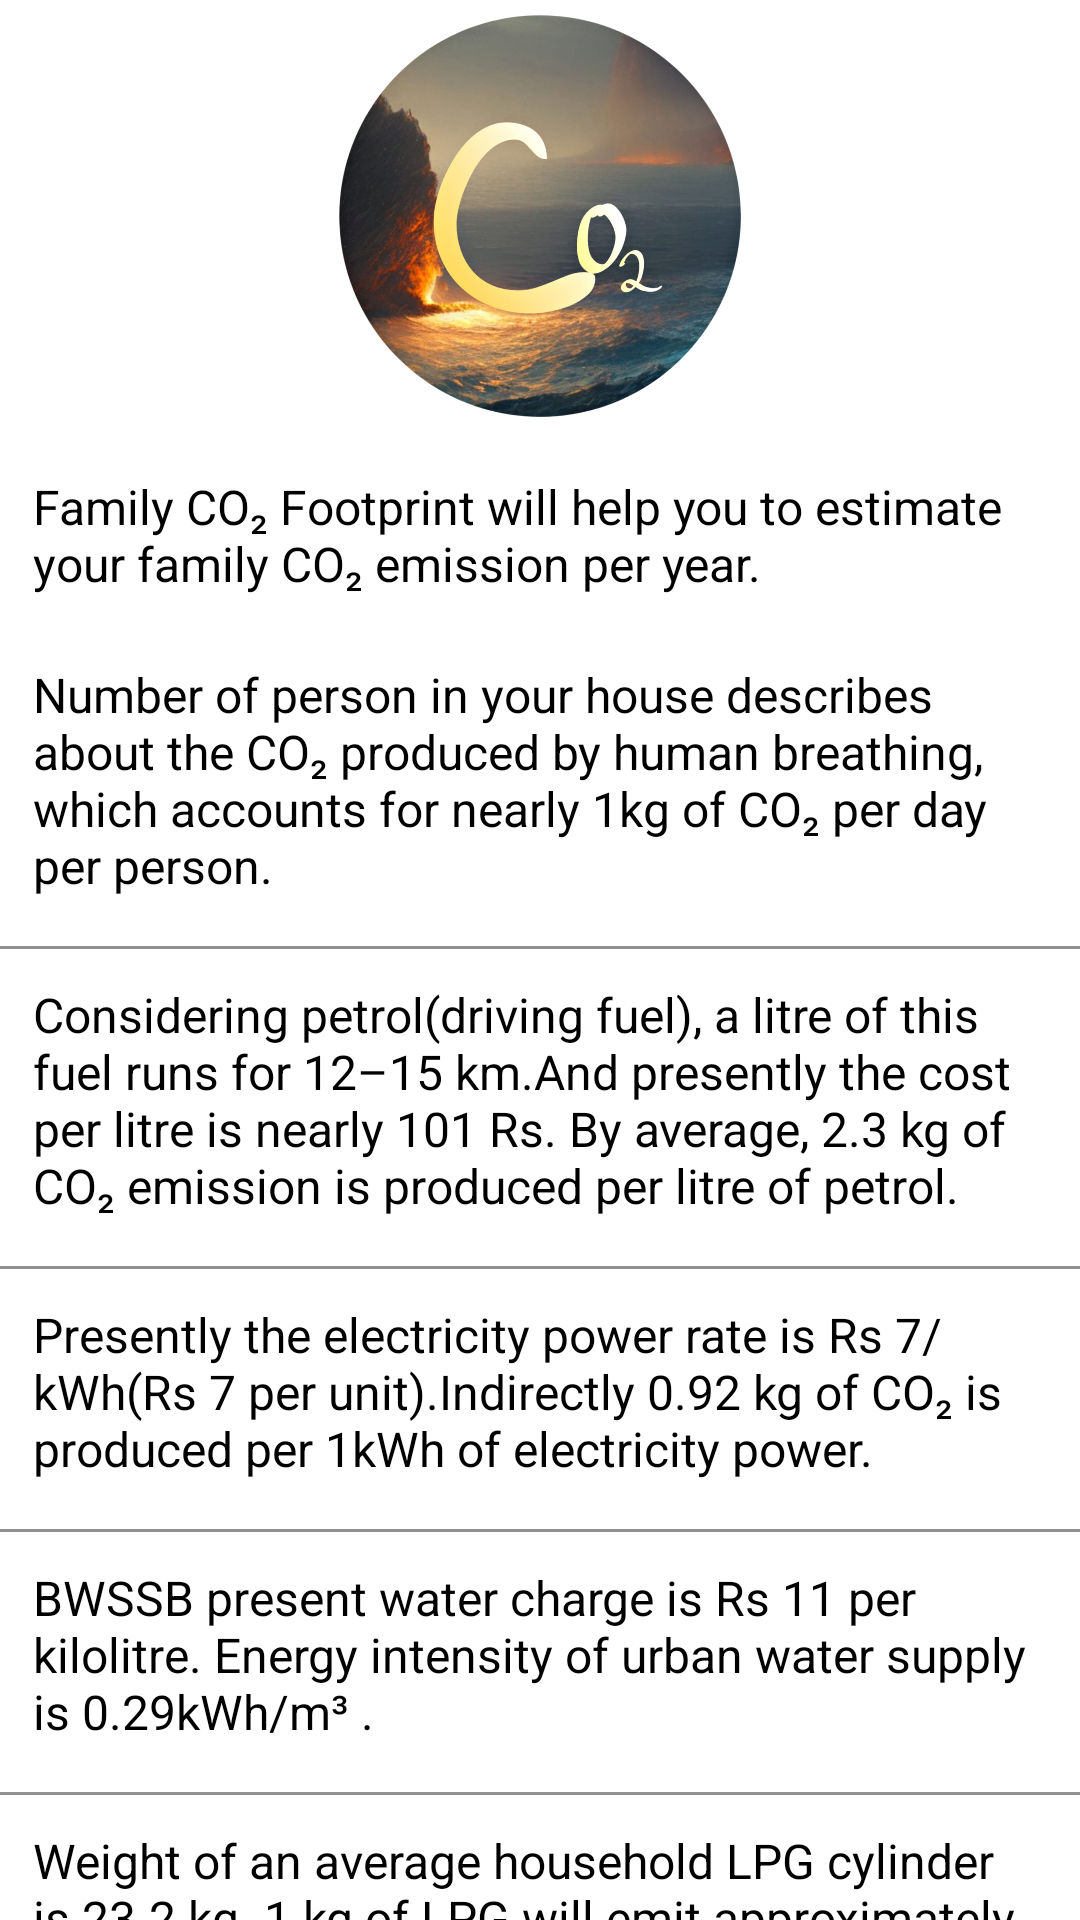

Layout XML and referenced resources for this Android screen:
<!-- AndroidManifest.xml: application theme Theme.CO2Planet -->
<!-- res/layout/fragment_about_app.xml -->
<?xml version="1.0" encoding="utf-8"?>
<androidx.core.widget.NestedScrollView xmlns:android="http://schemas.android.com/apk/res/android"
    xmlns:tools="http://schemas.android.com/tools"
    android:layout_width="match_parent"
    android:layout_height="wrap_content"
    tools:context="fragments.AboutAppFragment">

   <LinearLayout
       android:layout_width="match_parent"
       android:layout_height="wrap_content"
       android:layout_gravity="center"
       android:orientation="vertical">

       <ImageView
           android:layout_width="150dp"
           android:layout_height="150dp"
           android:layout_gravity="center"

           android:layout_marginTop="100dp"
           android:padding="8dp"

           android:src="@drawable/co2iconforaboutapp" />

       <TextView
           android:id="@+id/txtAboutApp"
           android:layout_width="wrap_content"
           android:layout_height="wrap_content"
           android:layout_marginStart="8dp"
           android:layout_marginTop="8dp"
           android:layout_marginEnd="8dp"
           android:layout_marginBottom="8dp"
           android:padding="3dp"
           android:text="@string/aboutApp"
           android:textColor = "?android:textColorPrimary"
           android:textSize="16sp" />

    <TextView
        android:id="@+id/txtD1"
        android:layout_width="wrap_content"
        android:layout_height="wrap_content"
        android:text="@string/d1"
        android:textSize="16sp"
        android:layout_below="@+id/txtAboutApp"
        android:layout_margin="8dp"
        android:textColor = "?android:textColorPrimary"
        android:padding="3dp"/>
       <TextView
           android:layout_width="match_parent"
           android:layout_height="1dp"
           android:layout_marginTop="5dp"
           android:background="#909090" />
    <TextView
        android:id="@+id/txtD2"
        android:layout_width="wrap_content"
        android:layout_height="wrap_content"
        android:text="@string/d2"
        android:textSize="16sp"
        android:layout_below="@+id/txtAboutApp"
        android:layout_margin="8dp"
        android:textColor = "?android:textColorPrimary"
        android:padding="3dp"/>
       <TextView
           android:layout_width="match_parent"
           android:layout_height="1dp"
           android:layout_marginTop="5dp"
           android:background="#909090" />
    <TextView
        android:id="@+id/txtD3"
        android:layout_width="wrap_content"
        android:layout_height="wrap_content"
        android:text="@string/d3"
        android:textSize="16sp"
        android:layout_below="@+id/txtD2"
        android:layout_margin="8dp"
        android:textColor = "?android:textColorPrimary"
        android:padding="3dp"/>
       <TextView
           android:layout_width="match_parent"
           android:layout_height="1dp"
           android:layout_marginTop="5dp"
           android:background="#909090" />
    <TextView
        android:id="@+id/txtD4"
        android:layout_width="wrap_content"
        android:layout_height="wrap_content"
        android:text="@string/d4"
        android:textSize="16sp"
        android:layout_below="@+id/txtD3"
        android:layout_margin="8dp"
        android:textColor = "?android:textColorPrimary"
        android:padding="3dp"/>

       <TextView
           android:layout_width="match_parent"
           android:layout_height="1dp"
           android:layout_marginTop="5dp"
           android:background="#909090" />
    <TextView
        android:id="@+id/txtD5"
        android:layout_width="wrap_content"
        android:layout_height="wrap_content"
        android:text="@string/d5"
        android:textSize="16sp"
        android:layout_below="@+id/txtD4"
        android:layout_margin="8dp"
        android:textColor = "?android:textColorPrimary"
        android:padding="3dp"/>
       <TextView
           android:layout_width="match_parent"
           android:layout_height="1dp"
           android:layout_marginTop="5dp"
           android:background="#909090" />

    <TextView
        android:id="@+id/txtMadeBy"
        android:layout_width="match_parent"
        android:layout_height="wrap_content"
        android:text="This app is made by Rushi Mayur under guidance of Sir Jayram Udupa "
        android:layout_below="@id/txtD5"
        android:textSize="14sp"
        android:layout_margin="8dp"
        android:padding="3dp"
        android:textColor = "?android:textColorPrimary"/>



   </LinearLayout>


</androidx.core.widget.NestedScrollView>
<!-- resources referenced by this layout -->
<resources>
  <!-- drawable co2iconforaboutapp: jpeg bitmap (drawable, 91292 bytes) -->
  <string name="aboutApp"> Family CO₂ Footprint will help you to estimate your family CO₂ emission per year.</string>
  <string name="d1">Number of person in your house describes about the CO₂ produced by human breathing, which accounts for nearly 1kg of CO₂ per day per person.</string>
  <string name="d2">Considering petrol(driving fuel), a litre of this fuel runs for 12–15 km.And presently the cost per litre is nearly 101 Rs. By average, 2.3 kg of CO₂ emission is produced per litre of petrol.</string>
  <string name="d3">Presently the electricity power rate is Rs 7/kWh(Rs 7 per unit).Indirectly 0.92 kg of CO₂ is produced per 1kWh of electricity power.  </string>
  <string name="d4">BWSSB present water charge is Rs 11 per kilolitre. Energy intensity of urban water supply is 0.29kWh/m³ . </string>
  <string name="d5">Weight of an average household LPG cylinder is 23.2 kg. 1 kg of LPG will emit approximately 1.662 kg of CO₂. </string>
  <style name="Theme.CO2Planet" parent="Theme.MaterialComponents.DayNight.NoActionBar">
          
          <item name="colorPrimary">@color/purple_500</item>
          <item name="colorPrimaryVariant">@color/purple_700</item>
          <item name="colorOnPrimary">@color/white</item>
          <item name="android:textColorPrimary">#000000</item>
          
          <item name="colorSecondary">@color/teal_200</item>
          <item name="colorSecondaryVariant">@color/teal_700</item>
          <item name="colorOnSecondary">@color/black</item>
          
          <item name="android:statusBarColor" tools:targetApi="21">?attr/colorPrimaryVariant</item>
          
      </style>
  <color name="purple_500">#4F7942</color>
  <color name="purple_700">#000000</color>
  <color name="white">#FFFFFF</color>
  <color name="teal_200">#FF03DAC5</color>
  <color name="teal_700">#FF018786</color>
  <color name="black">#008000</color>
</resources>
